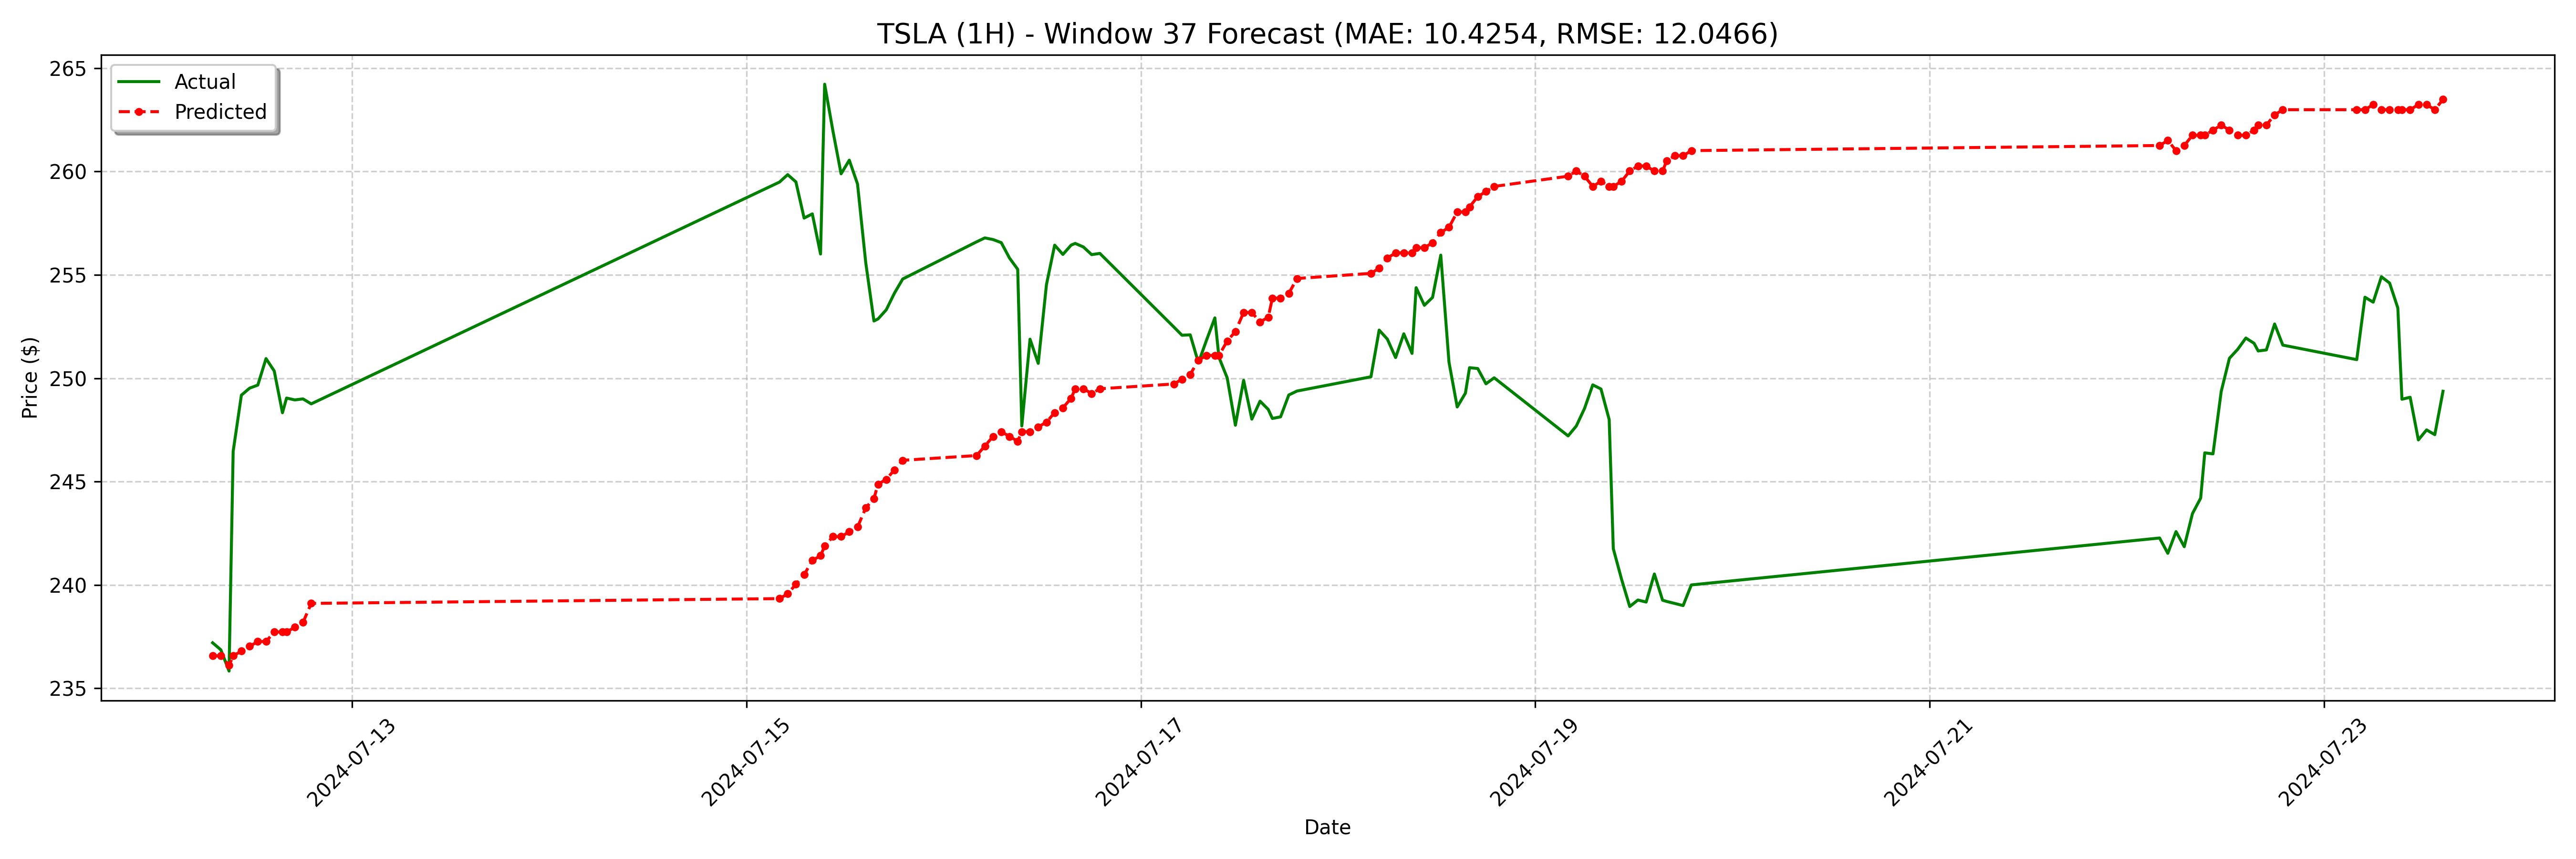

The table this chart was drawn from, first rows:
date, actual, forecast
2024-07-12 07:00:00-04:00, 237.2, 236.6
2024-07-12 08:00:00-04:00, 236.9, 236.6
2024-07-12 09:00:00-04:00, 235.8, 236.1
2024-07-12 09:30:00-04:00, 246.5, 236.6
2024-07-12 10:30:00-04:00, 249.2, 236.8
2024-07-12 11:30:00-04:00, 249.5, 237
2024-07-12 12:30:00-04:00, 249.7, 237.3
2024-07-12 13:30:00-04:00, 250.9, 237.3
2024-07-12 14:30:00-04:00, 250.3, 237.7
2024-07-12 15:30:00-04:00, 248.3, 237.7
2024-07-12 16:00:00-04:00, 249, 237.7
2024-07-12 17:00:00-04:00, 249, 238
2024-07-12 18:00:00-04:00, 249.0, 238.2
2024-07-12 19:00:00-04:00, 248.8, 239.1
2024-07-15 04:00:00-04:00, 259.5, 239.3
2024-07-15 05:00:00-04:00, 259.9, 239.6
2024-07-15 06:00:00-04:00, 259.5, 240
2024-07-15 07:00:00-04:00, 257.8, 240.5
2024-07-15 08:00:00-04:00, 258, 241.2
2024-07-15 09:00:00-04:00, 256, 241.4
2024-07-15 09:30:00-04:00, 264.2, 241.9
2024-07-15 10:30:00-04:00, 262, 242.3
2024-07-15 11:30:00-04:00, 259.9, 242.3
2024-07-15 12:30:00-04:00, 260.6, 242.6
2024-07-15 13:30:00-04:00, 259.4, 242.8
2024-07-15 14:30:00-04:00, 255.6, 243.7
2024-07-15 15:30:00-04:00, 252.8, 244.2
2024-07-15 16:00:00-04:00, 252.9, 244.9
2024-07-15 17:00:00-04:00, 253.3, 245.1
2024-07-15 18:00:00-04:00, 254.1, 245.6
2024-07-15 19:00:00-04:00, 254.8, 246
2024-07-16 04:00:00-04:00, 256.6, 246.3
2024-07-16 05:00:00-04:00, 256.8, 246.7
2024-07-16 06:00:00-04:00, 256.7, 247.2
2024-07-16 07:00:00-04:00, 256.6, 247.4
2024-07-16 08:00:00-04:00, 255.8, 247.2
2024-07-16 09:00:00-04:00, 255.3, 247
2024-07-16 09:30:00-04:00, 247.7, 247.4
2024-07-16 10:30:00-04:00, 251.9, 247.4
2024-07-16 11:30:00-04:00, 250.7, 247.6
2024-07-16 12:30:00-04:00, 254.5, 247.9
2024-07-16 13:30:00-04:00, 256.4, 248.3
2024-07-16 14:30:00-04:00, 256, 248.6
2024-07-16 15:30:00-04:00, 256.4, 249
2024-07-16 16:00:00-04:00, 256.5, 249.5
2024-07-16 17:00:00-04:00, 256.4, 249.5
2024-07-16 18:00:00-04:00, 256, 249.3
2024-07-16 19:00:00-04:00, 256, 249.5
2024-07-17 04:00:00-04:00, 252.5, 249.7
2024-07-17 05:00:00-04:00, 252.1, 250
2024-07-17 06:00:00-04:00, 252.1, 250.2
2024-07-17 07:00:00-04:00, 250.8, 250.9
2024-07-17 08:00:00-04:00, 251.9, 251.1
2024-07-17 09:00:00-04:00, 252.9, 251.1
2024-07-17 09:30:00-04:00, 251, 251.1
2024-07-17 10:30:00-04:00, 250, 251.8
2024-07-17 11:30:00-04:00, 247.7, 252.3
2024-07-17 12:30:00-04:00, 249.9, 253.2
2024-07-17 13:30:00-04:00, 248, 253.2
2024-07-17 14:30:00-04:00, 248.9, 252.7
... 68 more rows
